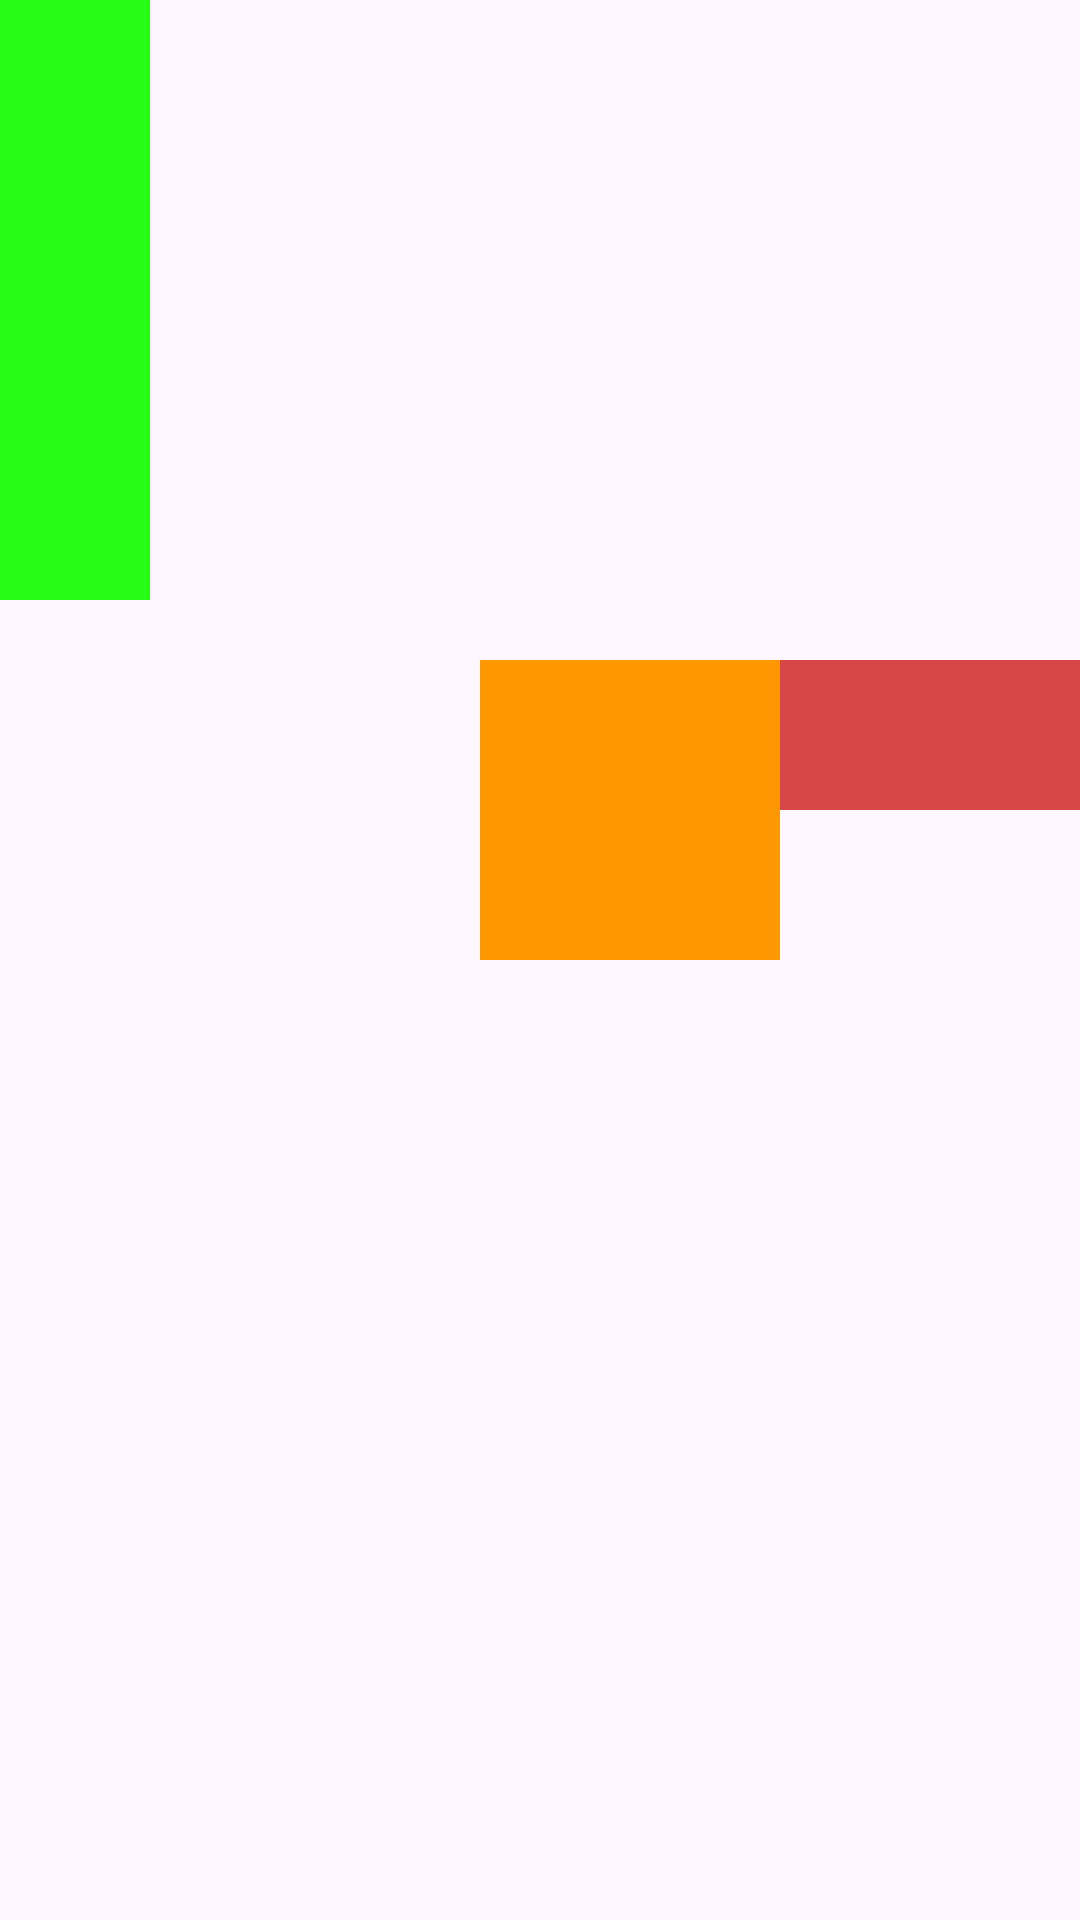

This screen was rendered from an Android layout file. Write that file and the resources it references.
<!-- AndroidManifest.xml: application theme Theme.BTVN4_PH32719 -->
<!-- res/layout/activity_main3.xml -->
<?xml version="1.0" encoding="utf-8"?>
<RelativeLayout xmlns:android="http://schemas.android.com/apk/res/android"
    xmlns:app="http://schemas.android.com/apk/res-auto"
    xmlns:tools="http://schemas.android.com/tools"
    android:layout_width="match_parent"
    android:layout_height="match_parent"
    tools:context=".MainActivity3">

    <RelativeLayout
        android:layout_width="match_parent"
        android:layout_height="match_parent"
        android:gravity="center|end"
        android:ignoreGravity="@id/view2">

        <View
            android:id="@+id/view1"
            android:layout_width="200dp"
            android:layout_height="50dp"
            android:background="#e8d33636" />

        <View
            android:id="@+id/view2"
            android:layout_width="50dp"
            android:layout_height="200dp"
            android:background="#E711FF00" />

        <View
            android:id="@+id/view3"
            android:layout_width="100dp"
            android:layout_height="100dp"
            android:background="#FF9800" />
    </RelativeLayout>
</RelativeLayout>
<!-- resources referenced by this layout -->
<resources>
  <style name="Theme.BTVN4_PH32719" parent="Base.Theme.BTVN4_PH32719" />
  <style name="Base.Theme.BTVN4_PH32719" parent="Theme.Material3.DayNight.NoActionBar">
          
          
      </style>
</resources>
